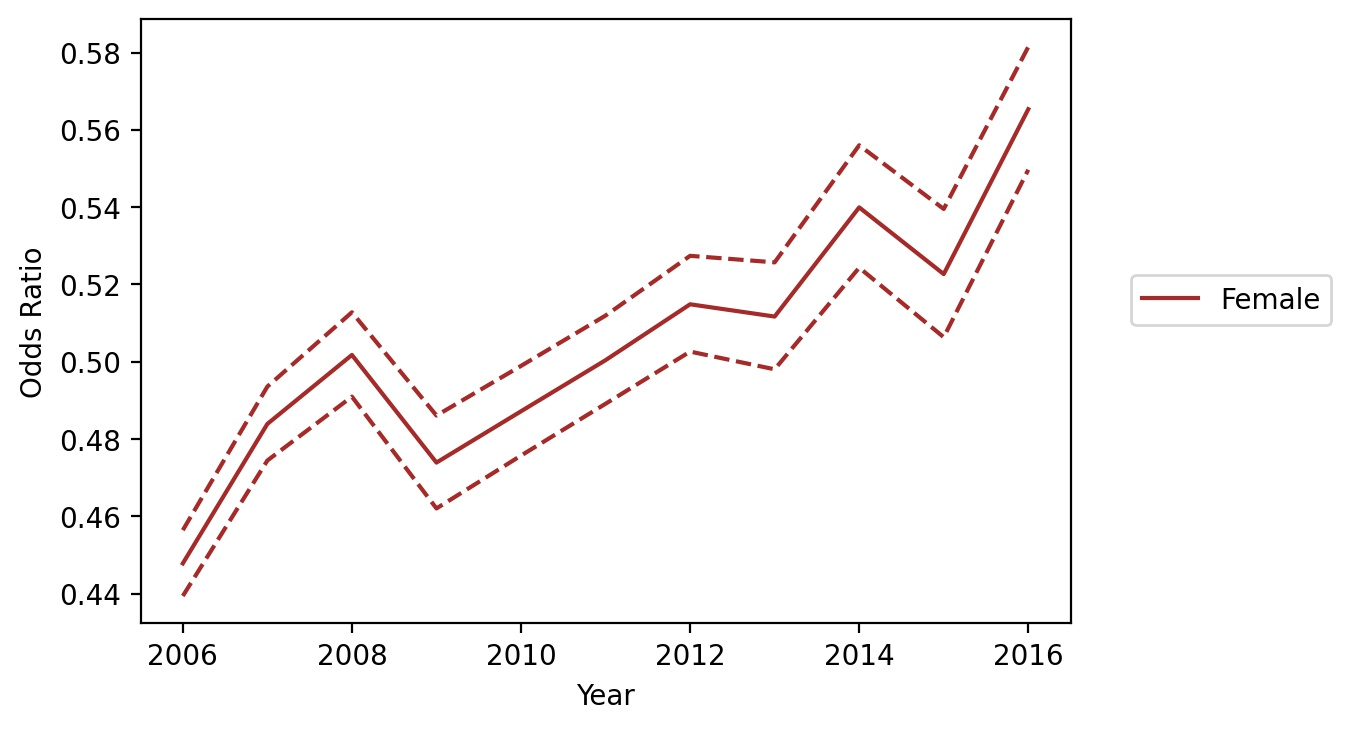

The table this chart was drawn from, first rows:
variable, coef_2006, odds_ratio_2006, OR_lower_CI_2006, OR_upper_CI_2006, pvalue_2006, coef_2007, odds_ratio_2007, OR_lower_CI_2007, OR_upper_CI_2007, pvalue_2007, coef_2008, odds_ratio_2008, OR_lower_CI_2008, OR_upper_CI_2008, pvalue_2008, coef_2009, odds_ratio_2009, OR_lower_CI_2009, OR_upper_CI_2009, pvalue_2009, coef_2010, odds_ratio_2010, OR_lower_CI_2010
subject_race_black, 0.4484, 1.566, 1.533, 1.599, 0.0, 0.3527, 1.423, 1.391, 1.456, 3.072476388466061e-202, 0.4465, 1.563, 1.524, 1.602, 7.386110036606021e-270, 0.6171, 1.854, 1.803, 1.906, 0.0, 0.6502, 1.916, 1.866
subject_race_hispanic, 0.2324, 1.262, 1.241, 1.283, 1.0219394950893934e-168, 0.1794, 1.197, 1.176, 1.217, 3.494157427379916e-92, 0.2579, 1.294, 1.269, 1.32, 8.429635543912552e-141, 0.164, 1.178, 1.153, 1.204, 1.3625962721900604e-51, 0.1959, 1.216, 1.192
subject_race_asian/pacific islander, -0.5119, 0.5994, 0.5406, 0.6645, 2.402718368708529e-22, -0.5072, 0.6022, 0.5428, 0.6681, 1.0944722655466693e-21, -0.5056, 0.6031, 0.5404, 0.6732, 1.8448263264950176e-19, -0.4608, 0.6308, 0.5628, 0.707, 2.3688290511307383e-15, -0.4514, 0.6367, 0.5717
county_type_Non core, 0.1635, 1.178, 1.157, 1.198, 5.135909778029646e-77, 0.1025, 1.108, 1.088, 1.129, 1.7375007537650666e-27, 0.07988, 1.083, 1.062, 1.105, 4.492131835323965e-15, -0.04743, 0.9537, 0.931, 0.9769, 0.0001116, -0.02611, 0.9742, 0.9518
county_type_Micropolitan, 0.1754, 1.192, 1.17, 1.214, 5.129634375035033e-75, 0.1348, 1.144, 1.122, 1.167, 6.6264848652831385e-40, 0.1434, 1.154, 1.13, 1.179, 4.6794720178127496e-39, 0.07844, 1.082, 1.055, 1.109, 9.99273320458598e-10, 0.2233, 1.25, 1.221
subject_sex_female, -0.8033, 0.4479, 0.4394, 0.4565, 0.0, -0.7258, 0.4839, 0.4745, 0.4936, 0.0, -0.6896, 0.5018, 0.491, 0.5128, 0.0, -0.7467, 0.4739, 0.4621, 0.4861, 0.0, -0.7191, 0.4872, 0.4757
const, -4.026, 0.01784, 0.01745, 0.01825, 0.0, -4.088, 0.01677, 0.01637, 0.01718, 0.0, -4.238, 0.01444, 0.01406, 0.01483, 0.0, -4.498, 0.01113, 0.01079, 0.01148, 0.0, -4.474, 0.0114, 0.01107
Speeding Over Limit, -0.58, 0.5599, 0.5489, 0.5711, 0.0, -0.5444, 0.5802, 0.5681, 0.5925, 0.0, -0.5541, 0.5746, 0.5616, 0.5879, 0.0, -0.4017, 0.6692, 0.6517, 0.6871, 3.272302894561305e-195, -0.4057, 0.6665, 0.6498
Speeding-10% or More Above Posted Speed, -0.7815, 0.4577, 0.4472, 0.4685, 0.0, -0.7392, 0.4775, 0.4658, 0.4895, 0.0, -0.8094, 0.4451, 0.4319, 0.4587, 0.0, -0.6866, 0.5033, 0.4858, 0.5214, 0.0, -0.7605, 0.4674, 0.4506
No/Improper License Plate Lamp, -0.05536, 0.9461, 0.9154, 0.978, 0.001038, -0.1124, 0.8937, 0.8617, 0.9268, 1.4279216998104432e-09, -0.08509, 0.9184, 0.8835, 0.9547, 1.6687847251577356e-05, 0.1059, 1.112, 1.065, 1.16, 1.2175076474159545e-06, 0.08953, 1.094, 1.049
Ride, Not Secured By Safety Belt-Driver …, -0.5922, 0.5531, 0.5314, 0.5757, 3.331617289368966e-185, -0.5052, 0.6034, 0.5783, 0.6296, 3.243574059816518e-120, -0.4595, 0.6316, 0.6011, 0.6637, 6.283336331589009e-74, -0.5598, 0.5713, 0.5358, 0.6092, 2.2143173086958336e-65, -0.3665, 0.6931, 0.65
Operate Motor Vehicle Without License Pl…, -0.4313, 0.6497, 0.6251, 0.6752, 2.3606931315210887e-106, -0.4826, 0.6172, 0.5916, 0.6438, 1.2169908949338872e-110, -0.5507, 0.5766, 0.551, 0.6033, 1.2634626080612934e-125, -0.3912, 0.6762, 0.6422, 0.7121, 6.6381884824258e-50, -0.4423, 0.6426, 0.6106
No/Non-Compliant Head Lamps, -0.5469, 0.5787, 0.5458, 0.6137, 1.0829696743208237e-74, -0.5762, 0.562, 0.5282, 0.5981, 7.864973142577224e-74, -0.5414, 0.5819, 0.5438, 0.6228, 4.101538224227294e-55, -0.4365, 0.6463, 0.5995, 0.6967, 4.740530059121097e-30, -0.5215, 0.5936, 0.5518
Improperly Placed Or Obstructed License …, 0.1301, 1.139, 1.089, 1.191, 1.2153842573245695e-08, 0.1368, 1.147, 1.093, 1.202, 1.653734675174487e-08, 0.05323, 1.055, 0.9985, 1.114, 0.05665, 0.1556, 1.168, 1.099, 1.242, 6.468912250114996e-07, 0.2751, 1.317, 1.25
Display Expired License Plates/Registrat…, -0.3503, 0.7045, 0.6801, 0.7298, 1.533659594592536e-84, -0.2651, 0.7671, 0.7368, 0.7986, 3.7394788007117477e-38, -0.249, 0.7796, 0.7465, 0.8142, 2.511320130948258e-29, -0.2526, 0.7768, 0.7388, 0.8167, 5.312030600907307e-23, -0.2183, 0.8039, 0.7677
No/Improper Mud Flap, -0.2281, 0.796, 0.7459, 0.8495, 6.1002001931304204e-12, -0.3094, 0.7339, 0.6847, 0.7866, 2.454376063372965e-18, -0.3666, 0.6931, 0.6409, 0.7496, 4.6362244330617905e-20, -0.2344, 0.7911, 0.7222, 0.8665, 4.5745293050021223e-07, -0.06058, 0.9412, 0.8632
No/Improper Tail Lamp - not Motorcycle, -0.3808, 0.6833, 0.6429, 0.7262, 1.628907078126595e-34, -0.468, 0.6263, 0.5857, 0.6696, 9.976027438029524e-43, -0.4033, 0.6681, 0.6194, 0.7207, 1.655010938357739e-25, -0.3369, 0.714, 0.6547, 0.7786, 2.5316924793610206e-14, -0.4488, 0.6384, 0.5877
Following Too Closely, 0.7496, 2.116, 2.02, 2.217, 1.8435111869412484e-218, 0.7117, 2.037, 1.939, 2.141, 3.1066315573128255e-174, 0.7112, 2.036, 1.93, 2.149, 1.2650726470542004e-147, 0.8735, 2.395, 2.27, 2.528, 4.319290781264165e-221, 0.9416, 2.564, 2.45
Drive On Improved Shoulder When Prohibit…, 0.8886, 2.432, 2.322, 2.547, 2.31107299498145e-310, 0.9053, 2.473, 2.352, 2.6, 1.6299346223751874e-274, 1.018, 2.769, 2.63, 2.915, 0.0, 1.021, 2.775, 2.628, 2.931, 5.932278357153674e-294, 0.9287, 2.531, 2.404
Fail To Signal Lane Change, 0.2227, 1.249, 1.187, 1.315, 1.5393585183175105e-17, 0.2633, 1.301, 1.234, 1.372, 1.9906454326766353e-22, 0.2812, 1.325, 1.248, 1.406, 2.189052595874743e-20, 0.3764, 1.457, 1.369, 1.551, 5.569722339234065e-32, 0.3591, 1.432, 1.35
Disregard Stop Sign, 0.01106, 1.011, 0.9466, 1.08, 0.7423, 0.07547, 1.078, 1.004, 1.158, 0.03731, 0.05498, 1.057, 0.9754, 1.144, 0.1774, -0.05575, 0.9458, 0.8551, 1.046, 0.2784, -0.1613, 0.8511, 0.7681
Fail To Drive In Single Lane, 1.112, 3.042, 2.912, 3.178, 0.0, 1.171, 3.224, 3.075, 3.38, 0.0, 1.271, 3.564, 3.378, 3.761, 0.0, 1.092, 2.981, 2.783, 3.192, 1.943689076327161e-214, 0.8988, 2.457, 2.289
Ride, Not Secured By Safety Belt-Passeng…, 0.1749, 1.191, 1.069, 1.327, 0.001529, 0.1368, 1.147, 1.013, 1.298, 0.03042, 0.1612, 1.175, 1.026, 1.345, 0.01972, -0.1088, 0.8969, 0.7689, 1.046, 0.1662, -0.1567, 0.855, 0.7467
Fail to Move Over or Slow Down for Certa…, -0.02488, 0.9754, 0.8895, 1.07, 0.597, -0.02798, 0.9724, 0.8722, 1.084, 0.6143, -0.06011, 0.9417, 0.8333, 1.064, 0.3351, -0.3142, 0.7304, 0.6314, 0.8448, 2.33851098546016e-05, -0.004637, 0.9954, 0.8874
Inoperable/Obscured Stop Lamp(s), -0.419, 0.6577, 0.616, 0.7022, 4.509744411724292e-36, -0.464, 0.6288, 0.5872, 0.6733, 2.4782418685901693e-40, -0.4463, 0.64, 0.595, 0.6883, 3.395678322881895e-33, -0.3589, 0.6984, 0.6432, 0.7584, 1.2892962273123944e-17, -0.3002, 0.7407, 0.6876
Use Of Vision Reducing Matter On Windows…, 0.3543, 1.425, 1.335, 1.522, 2.963956515274373e-26, 0.3034, 1.354, 1.266, 1.449, 1.193359572623831e-18, 0.3045, 1.356, 1.257, 1.463, 4.446413617790876e-15, 0.08104, 1.084, 0.9939, 1.183, 0.06846, 0.3001, 1.35, 1.249
Unsafe Speed, 1.649, 5.2, 4.917, 5.499, 0.0, 1.774, 5.897, 5.609, 6.2, 0.0, 1.981, 7.252, 6.873, 7.653, 0.0, 1.436, 4.206, 3.894, 4.542, 1.2782237129164391e-292, 1.473, 4.362, 4.037
Fail To Control Speed, 0.7942, 2.213, 2.03, 2.412, 4.3142130174601436e-73, 1.052, 2.863, 2.643, 3.101, 3.7324029573226125e-147, 1.056, 2.875, 2.631, 3.142, 2.6064888687128837e-120, 0.7852, 2.193, 1.938, 2.481, 1.2679664749243567e-35, 0.7914, 2.206, 1.961
Drive in Left Lane When Not Passing or W…, 0.7952, 2.215, 2.062, 2.379, 3.604165711144177e-105, 0.6625, 1.94, 1.79, 2.102, 9.770618193024197e-59, 0.431, 1.539, 1.421, 1.667, 3.4697075047035585e-26, 0.6832, 1.98, 1.842, 2.129, 3.401730027500426e-76, 0.7029, 2.02, 1.901
others, 1.745, 5.723, 5.625, 5.824, 0.0, 1.811, 6.115, 6.002, 6.231, 0.0, 1.669, 5.309, 5.202, 5.418, 0.0, 1.575, 4.828, 4.718, 4.941, 0.0, 1.493, 4.451, 4.354
